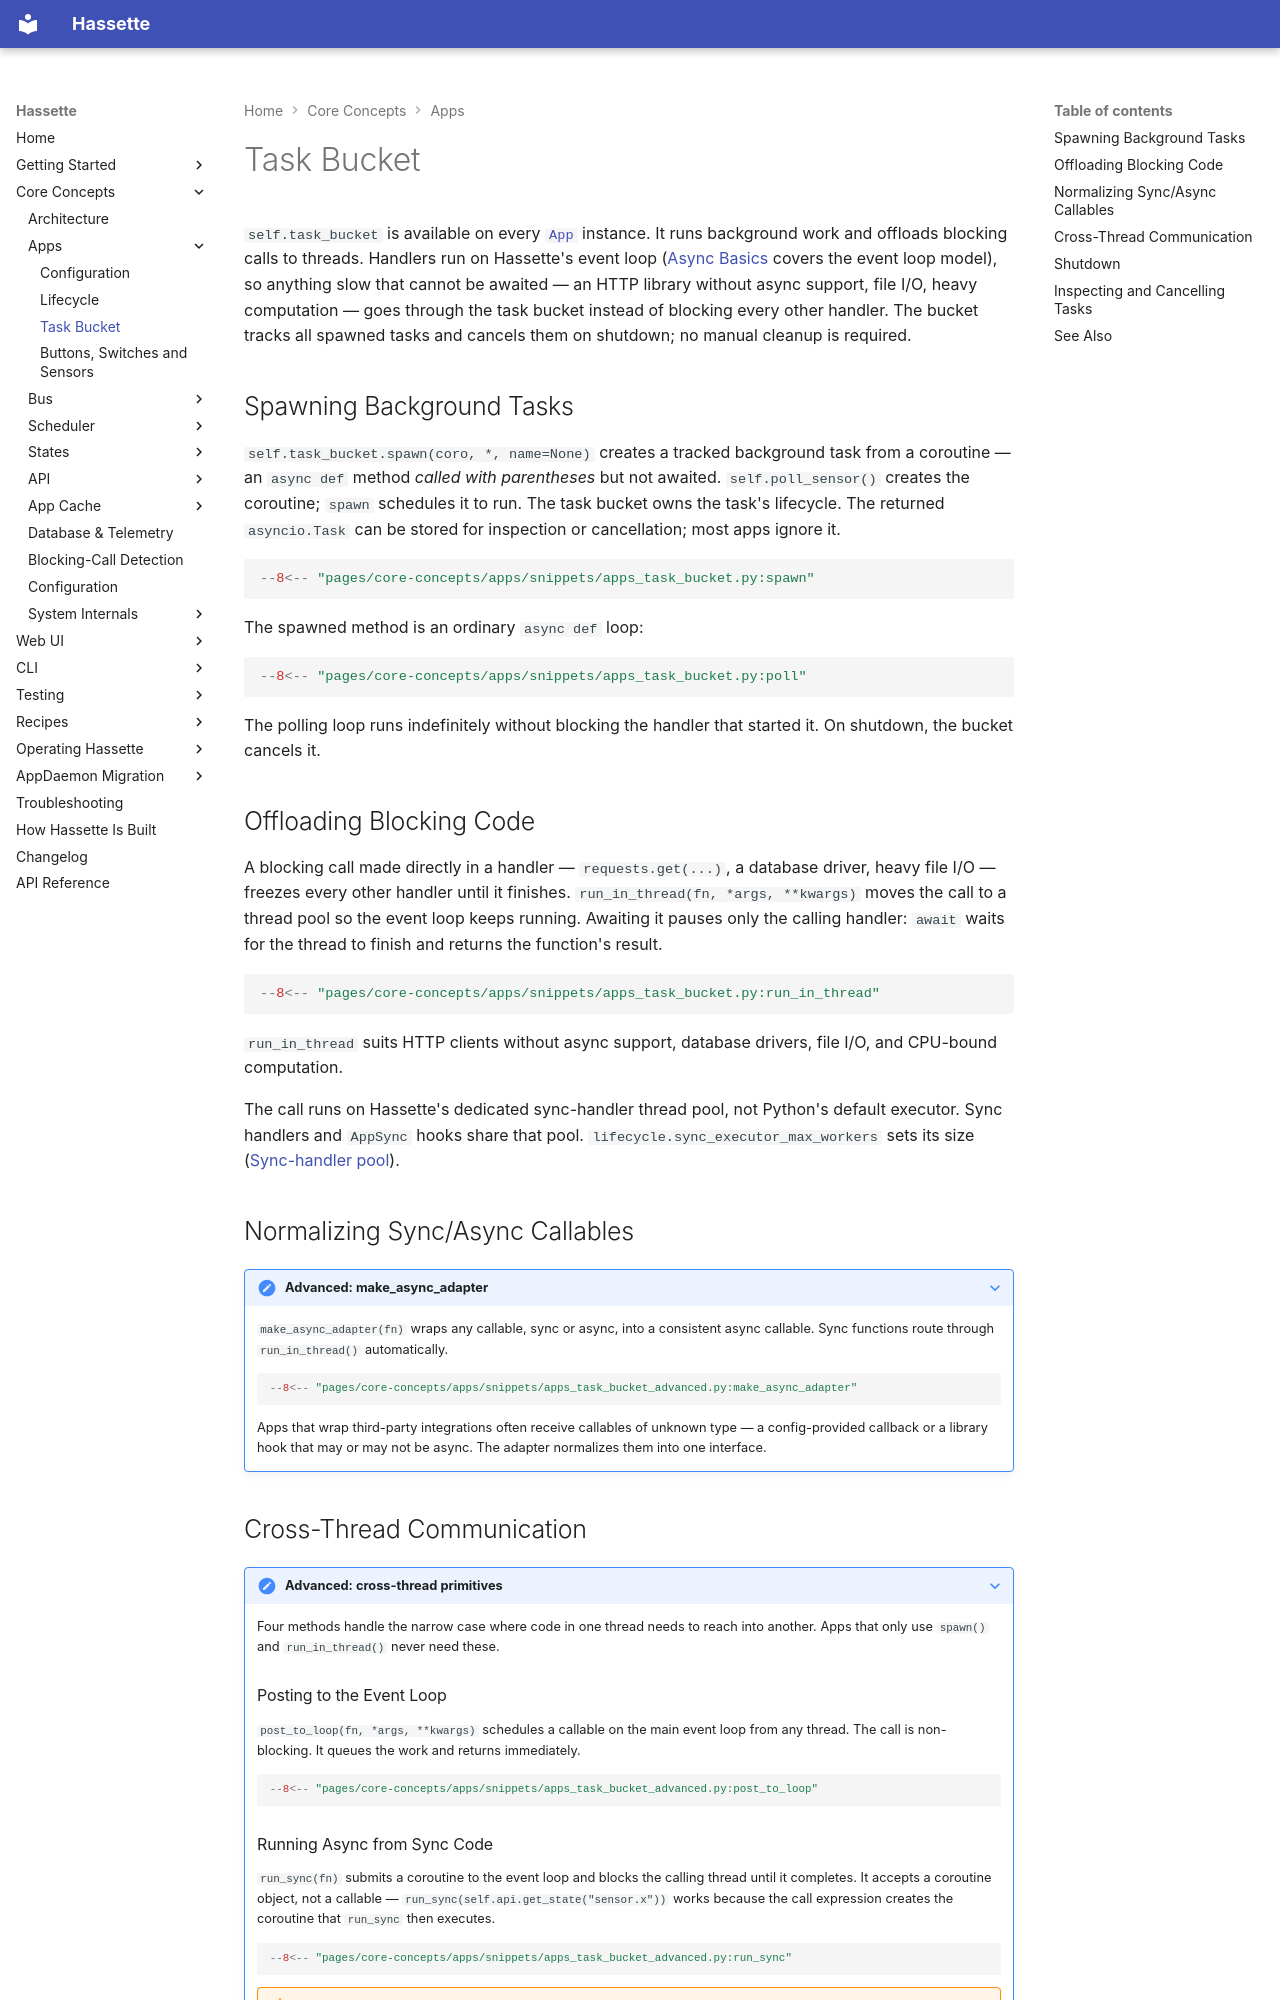

repository: NodeJSmith/hassette · page: pages/core-concepts/apps/task-bucket/index.html · generator: mkdocs

# Task Bucket

`self.task_bucket` is available on every [`App`](../apps/index.md) instance. It runs background work and offloads blocking calls to threads. Handlers run on Hassette's event loop ([Async Basics](../../migration/async-basics.md) covers the event loop model), so anything slow that cannot be awaited — an HTTP library without async support, file I/O, heavy computation — goes through the task bucket instead of blocking every other handler. The bucket tracks all spawned tasks and cancels them on shutdown; no manual cleanup is required.

## Spawning Background Tasks

`self.task_bucket.spawn(coro, *, name=None)` creates a tracked background task from a coroutine — an `async def` method *called with parentheses* but not awaited. `self.poll_sensor()` creates the coroutine; `spawn` schedules it to run. The task bucket owns the task's lifecycle. The returned `asyncio.Task` can be stored for inspection or cancellation; most apps ignore it.

```python
--8<-- "pages/core-concepts/apps/snippets/apps_task_bucket.py:spawn"
```

The spawned method is an ordinary `async def` loop:

```python
--8<-- "pages/core-concepts/apps/snippets/apps_task_bucket.py:poll"
```

The polling loop runs indefinitely without blocking the handler that started it. On shutdown, the bucket cancels it.

## Offloading Blocking Code

A blocking call made directly in a handler — `requests.get(...)`, a database driver, heavy file I/O — freezes every other handler until it finishes. `run_in_thread(fn, *args, **kwargs)` moves the call to a thread pool so the event loop keeps running. Awaiting it pauses only the calling handler: `await` waits for the thread to finish and returns the function's result.

```python
--8<-- "pages/core-concepts/apps/snippets/apps_task_bucket.py:run_in_thread"
```

`run_in_thread` suits HTTP clients without async support, database drivers, file I/O, and CPU-bound computation.

The call runs on Hassette's dedicated sync-handler thread pool, not Python's default executor. Sync handlers and `AppSync` hooks share that pool. `lifecycle.sync_executor_max_workers` sets its size ([Sync-handler pool](../../operating/index.md#sync-handler-pool)).

## Normalizing Sync/Async Callables

??? note "Advanced: make_async_adapter"

    `make_async_adapter(fn)` wraps any callable, sync or async, into a consistent async callable. Sync functions route through `run_in_thread()` automatically.

    ```python
    --8<-- "pages/core-concepts/apps/snippets/apps_task_bucket_advanced.py:make_async_adapter"
    ```

    Apps that wrap third-party integrations often receive callables of unknown type — a config-provided callback or a library hook that may or may not be async. The adapter normalizes them into one interface.
